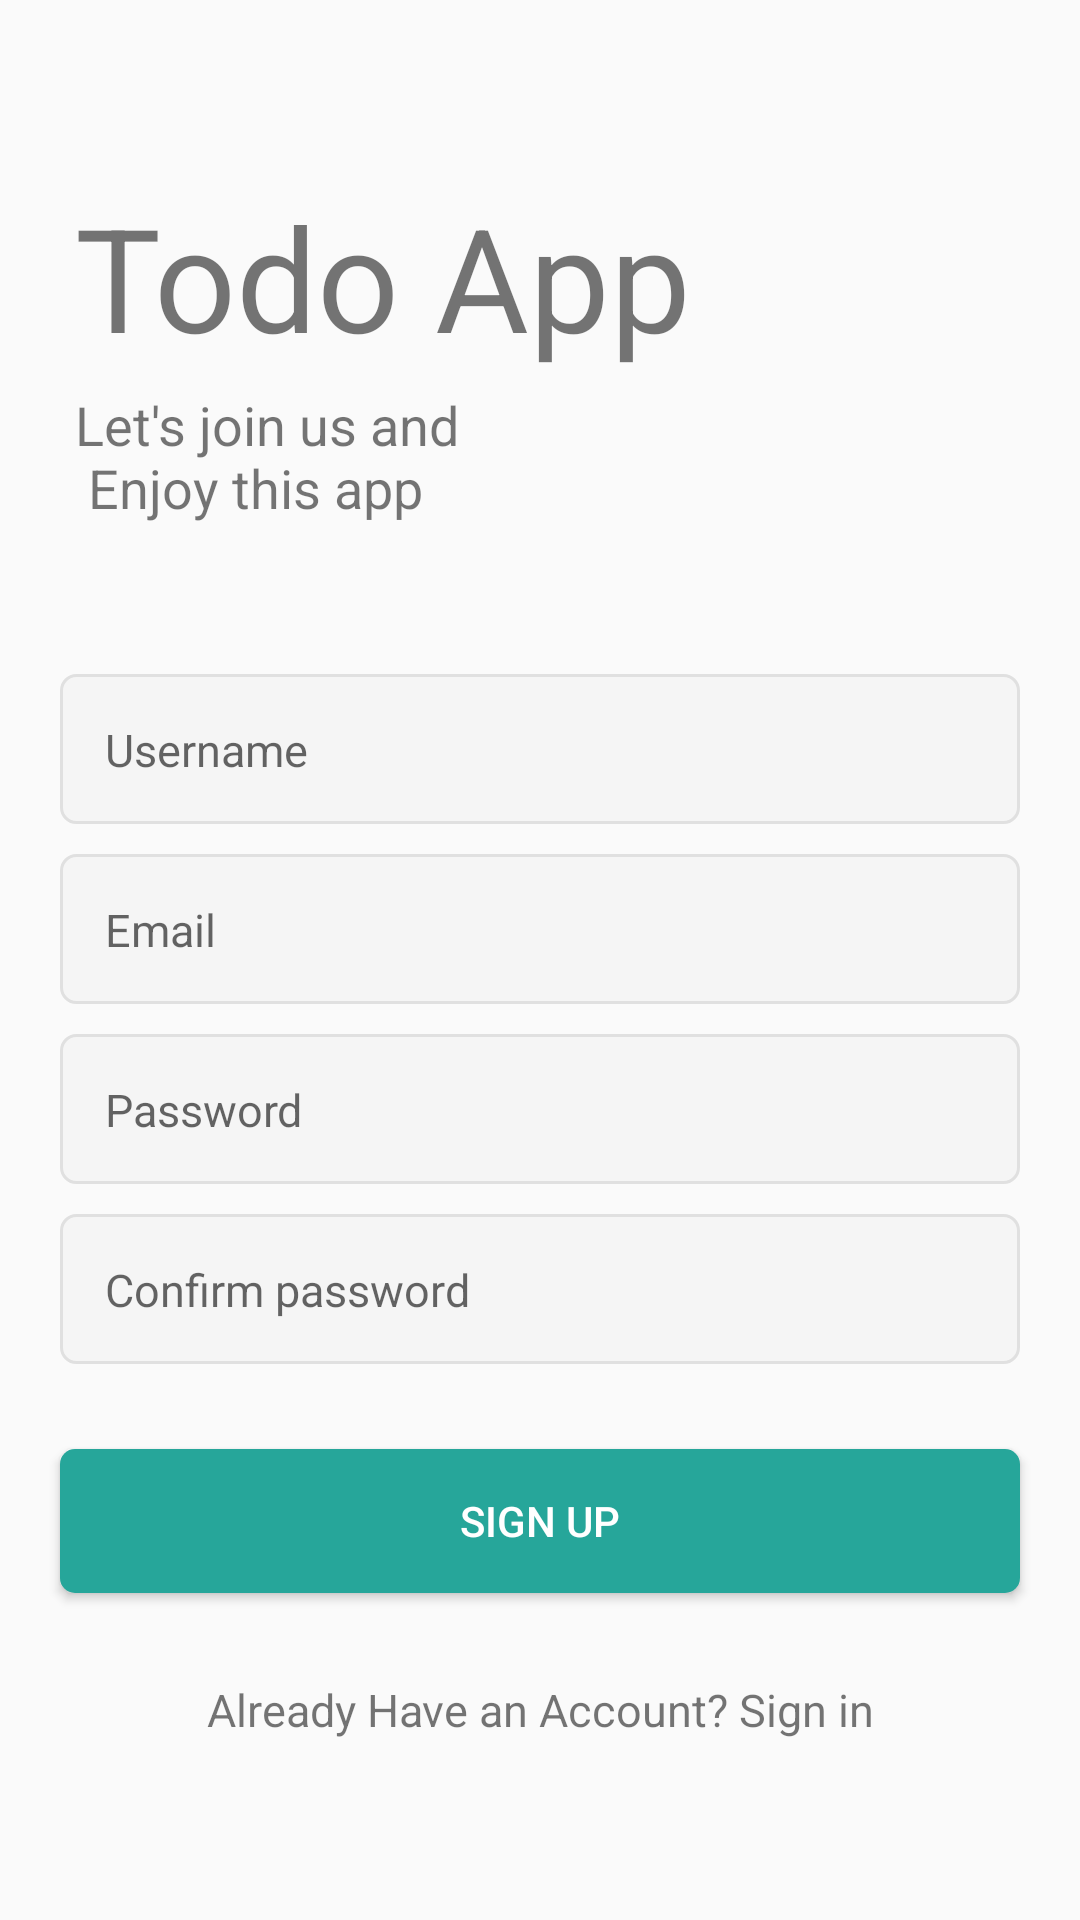

Produce the Android XML layout that renders to this screen, including the resource entries it uses.
<!-- AndroidManifest.xml: application theme AppTheme -->
<!-- res/layout/activity_register.xml -->
<?xml version="1.0" encoding="utf-8"?>
<LinearLayout
    xmlns:android="http://schemas.android.com/apk/res/android"
    xmlns:tools="http://schemas.android.com/tools"
    android:layout_width="match_parent"
    android:layout_height="match_parent"
    android:orientation="vertical"
    tools:context=".view.ui.RegisterActivity">

    <TextView
        android:id="@+id/tv_logo"
        android:layout_width="wrap_content"
        android:layout_height="wrap_content"
        android:layout_marginStart="25dp"
        android:layout_marginTop="60dp"
        android:layout_marginBottom="5dp"
        android:text="@string/todo_app"
        android:textAlignment="center"
        android:textSize="48sp" />

    <TextView
        android:id="@+id/tv_subtitle"
        android:layout_width="wrap_content"
        android:layout_height="wrap_content"
        android:text="@string/tag"
        android:textSize="18sp"
        android:layout_marginStart="25dp"
        android:layout_marginBottom="50dp"/>

    <EditText
        android:id="@+id/editTextUsername"
        android:layout_width="match_parent"
        android:layout_height="50dp"
        android:hint="@string/username"
        android:layout_marginLeft="20dp"
        android:layout_marginRight="20dp"
        android:layout_marginBottom="10dp"
        android:padding="15dp"
        android:inputType="textPersonName"
        android:background="@drawable/et_custom"
        android:textSize="15sp" />

    <EditText
        android:id="@+id/editTextEmail"
        android:layout_width="match_parent"
        android:layout_height="50dp"
        android:hint="@string/email"
        android:layout_marginLeft="20dp"
        android:layout_marginRight="20dp"
        android:layout_marginBottom="10dp"
        android:padding="15dp"
        android:inputType="textEmailAddress"
        android:background="@drawable/et_custom"
        android:textSize="15sp" />

    <EditText
        android:id="@+id/editTextPassword"
        android:layout_width="match_parent"
        android:layout_height="50dp"
        android:hint="Password"
        android:layout_marginLeft="20dp"
        android:layout_marginRight="20dp"
        android:layout_marginBottom="10dp"
        android:padding="15dp"
        android:inputType="textPassword"
        android:background="@drawable/et_custom"
        android:textSize="15sp" />

    <EditText
        android:id="@+id/editTextCnfPassword"
        android:layout_width="match_parent"
        android:layout_height="50dp"
        android:hint="Confirm password"
        android:layout_marginLeft="20dp"
        android:layout_marginRight="20dp"
        android:padding="15dp"
        android:inputType="textPassword"
        android:background="@drawable/et_custom"
        android:textSize="15sp" />

    <RelativeLayout
        android:layout_width="match_parent"
        android:layout_height="0dp"
        android:layout_weight="1">

        <Button
            android:id="@+id/buttonRegister"
            android:layout_width="match_parent"
            android:layout_height="wrap_content"
            android:background="@drawable/btn_custom"
            android:layout_marginLeft="20dp"
            android:layout_marginRight="20dp"
            android:layout_marginBottom="30dp"
            android:layout_centerInParent="true"
            android:textColor="@android:color/white"
            android:text="@string/sign_up"/>
    </RelativeLayout>
    <TextView android:id="@+id/textViewLogin"
        android:layout_width="match_parent"
        android:layout_height="wrap_content"
        android:layout_marginLeft="20dp"
        android:layout_marginRight="20dp"
        android:layout_marginBottom="30dp"
        android:paddingBottom="30dp"
        android:text="@string/already_have_an_account_sign_in"
        android:gravity="center"
        android:textSize="15sp"/>


</LinearLayout>
<!-- resources referenced by this layout -->
<resources>
  <!-- drawable btn_custom (drawable) -->
  <?xml version="1.0" encoding="utf-8"?>
  <shape xmlns:android="http://schemas.android.com/apk/res/android"
  android:padding="10dp"
  android:shape="rectangle" >
  
  <solid android:color="#26a69a" />
  
  <corners
      android:bottomLeftRadius="5dp"
      android:bottomRightRadius="5dp"
      android:topLeftRadius="5dp"
      android:topRightRadius="5dp" />
  
  </shape>
  <!-- drawable et_custom (drawable) -->
  <?xml version="1.0" encoding="utf-8"?>
  <shape xmlns:android="http://schemas.android.com/apk/res/android"
  android:padding="10dp"
  android:shape="rectangle" >
  
  <solid android:color="#f5f5f5" />
  
  <stroke
      android:width="1dp"
      android:color="#e0e0e0" />
  
  <corners
      android:bottomLeftRadius="5dp"
      android:bottomRightRadius="5dp"
      android:topLeftRadius="5dp"
      android:topRightRadius="5dp" />
  
  </shape>
  <string name="already_have_an_account_sign_in">Already Have an Account? Sign in</string>
  <string name="email">Email</string>
  <string name="sign_up">SIGN UP</string>
  <string name="tag">Let\'s join us and \n Enjoy this app</string>
  <string name="todo_app">Todo App</string>
  <string name="username">Username</string>
  <style name="AppTheme" parent="Theme.AppCompat.Light.DarkActionBar">
          
          <item name="colorPrimary">@color/colorPrimary</item>
          <item name="colorPrimaryDark">@color/colorPrimaryDark</item>
          <item name="colorAccent">@color/colorAccent</item>
      </style>
  <color name="colorPrimary">#00796b</color>
  <color name="colorPrimaryDark">#00695C</color>
  <color name="colorAccent">#FF4081</color>
</resources>
